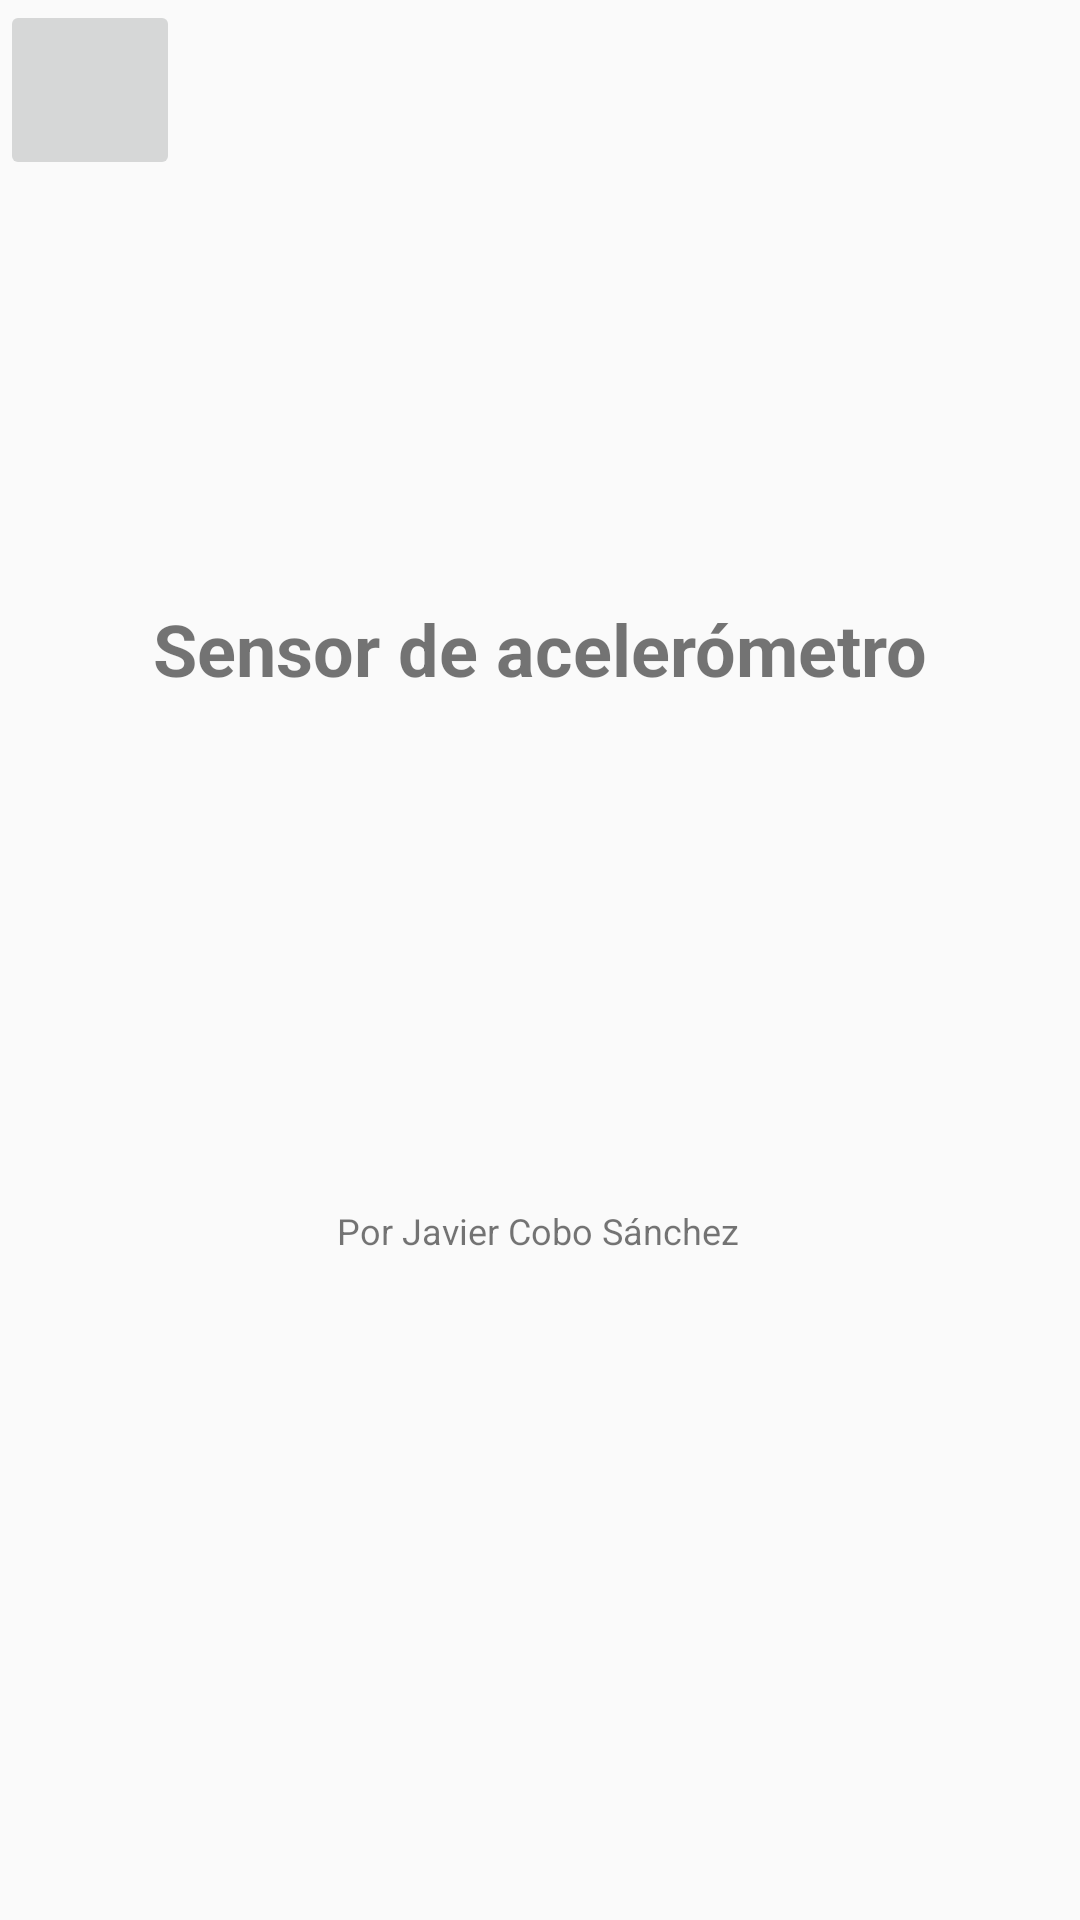

Write the Android layout XML for this screen, with the resource values it uses.
<!-- AndroidManifest.xml: application theme Theme.Suite -->
<!-- res/layout/fragment_acelerometro.xml -->
<?xml version="1.0" encoding="utf-8"?>
<RelativeLayout xmlns:android="http://schemas.android.com/apk/res/android"
    xmlns:tools="http://schemas.android.com/tools"
    android:layout_width="match_parent"
    android:layout_height="match_parent"
    android:background="?android:attr/windowBackground"
    android:orientation="vertical"
    tools:context=".javi.AcelerometroFragment">

    <ImageButton
        android:id="@+id/btnAtrasAcelerometro"
        style="@style/botones"
        android:layout_width="60dp"
        android:layout_height="60dp"
        android:clickable="true"
        android:contentDescription="Botón de retroceso"
        android:onClick="onAtrasClick"
        android:src="@drawable/foto_atras"
        android:visibility="visible" />

    <TextView
        android:id="@+id/textView2"
        android:layout_width="wrap_content"
        android:layout_height="wrap_content"
        android:layout_alignParentTop="true"
        android:layout_centerHorizontal="true"
        android:layout_marginTop="200dp"
        android:text="Sensor de acelerómetro"
        android:textSize="24sp"
        android:textStyle="bold" />

    <TextView
        android:id="@+id/textView"
        android:layout_width="wrap_content"
        android:layout_height="wrap_content"
        android:layout_below="@id/textView2"
        android:layout_alignParentStart="true"
        android:layout_alignParentEnd="true"
        android:layout_gravity="center"
        android:layout_marginStart="0dp"
        android:layout_marginTop="77dp"
        android:layout_marginEnd="0dp"
        android:layout_marginBottom="8dp"
        android:gravity="center"
        android:text=""
        android:textSize="16sp" />

    <TextView
        android:id="@+id/textView3"
        android:layout_width="wrap_content"
        android:layout_height="wrap_content"
        android:layout_below="@id/textView"
        android:layout_alignParentStart="true"
        android:layout_alignParentEnd="true"
        android:layout_marginStart="31dp"
        android:layout_marginTop="63dp"
        android:layout_marginEnd="33dp"
        android:layout_marginBottom="32dp"
        android:gravity="center"
        android:text="Por Javier Cobo Sánchez"
        android:textSize="12sp" />

</RelativeLayout>
<!-- resources referenced by this layout -->
<resources>
  <style name="botones">
          <item name="android:layout_width">@dimen/largo</item>
          <item name="android:layout_height">@dimen/largo</item>
          <item name="android:scaleType">fitCenter</item>
      </style>
  <style name="Theme.Suite" parent="Base.Theme.Suite" />
  <style name="Base.Theme.Suite" parent="Theme.AppCompat.Light.DarkActionBar">
          
          <item name="colorPrimary">@color/colorPrimary</item>
          <item name="colorPrimaryDark">@color/colorPrimaryDark</item>
          <item name="colorAccent">@color/colorAccent</item>
      </style>
  <color name="colorPrimary">#2196F3</color>
  <color name="colorPrimaryDark">#1976D2</color>
  <color name="colorAccent">#FF4081</color>
</resources>
